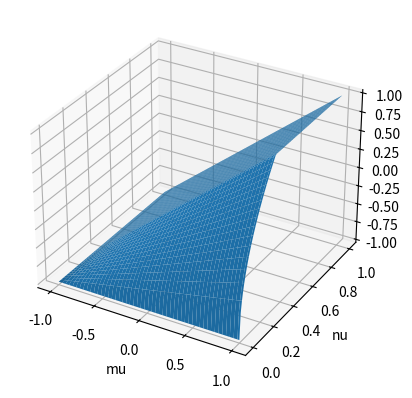
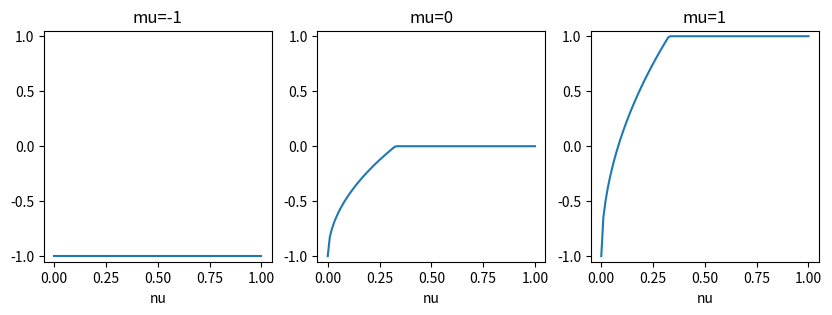

Python code for these plots, in order:
import numpy as np
import matplotlib.pyplot as plt

def reward(mu, nu):
    nu = np.clip(np.sqrt(nu) * 1.75, 0.0, 1.0)
    return ((mu+1)*nu - 1) # *np.abs(mu)

if __name__ == "__main__":
    print("mu=1, nu=1, reward=", reward(1, 1))
    print("mu=-1, nu=0, reward=", reward(-1, 0))
    print("mu=1, nu=0, reward=", reward(1, 0))
    print("mu=-1, nu=1, reward=", reward(-1, 1))


    mu = np.linspace(-1, 1, 100)
    nu = np.linspace(0, 1, 100)
    X, Y = np.meshgrid(mu, nu)
    Z = reward(X, Y)

    fig = plt.figure()
    ax = fig.add_subplot(111, projection='3d')
    ax.plot_surface(X, Y, Z)
    plt.xlabel("mu")
    plt.ylabel("nu")
    # plt.show()


    X = nu
    plt.figure(figsize=(10, 3))

    Z = reward(-1, X)
    plt.subplot(131)
    plt.ylim(-1.05, 1.05)
    plt.plot(X, Z)
    plt.xlabel("nu")
    plt.title("mu=-1")

    Z = reward(0, X)
    plt.subplot(132)
    plt.ylim(-1.05, 1.05)
    plt.plot(X, Z)
    plt.xlabel("nu")
    plt.title("mu=0")

    Z = reward(1, X)
    plt.subplot(133)
    plt.ylim(-1.05, 1.05)
    plt.plot(X, Z)
    plt.xlabel("nu")
    plt.title("mu=1")



    plt.show()


